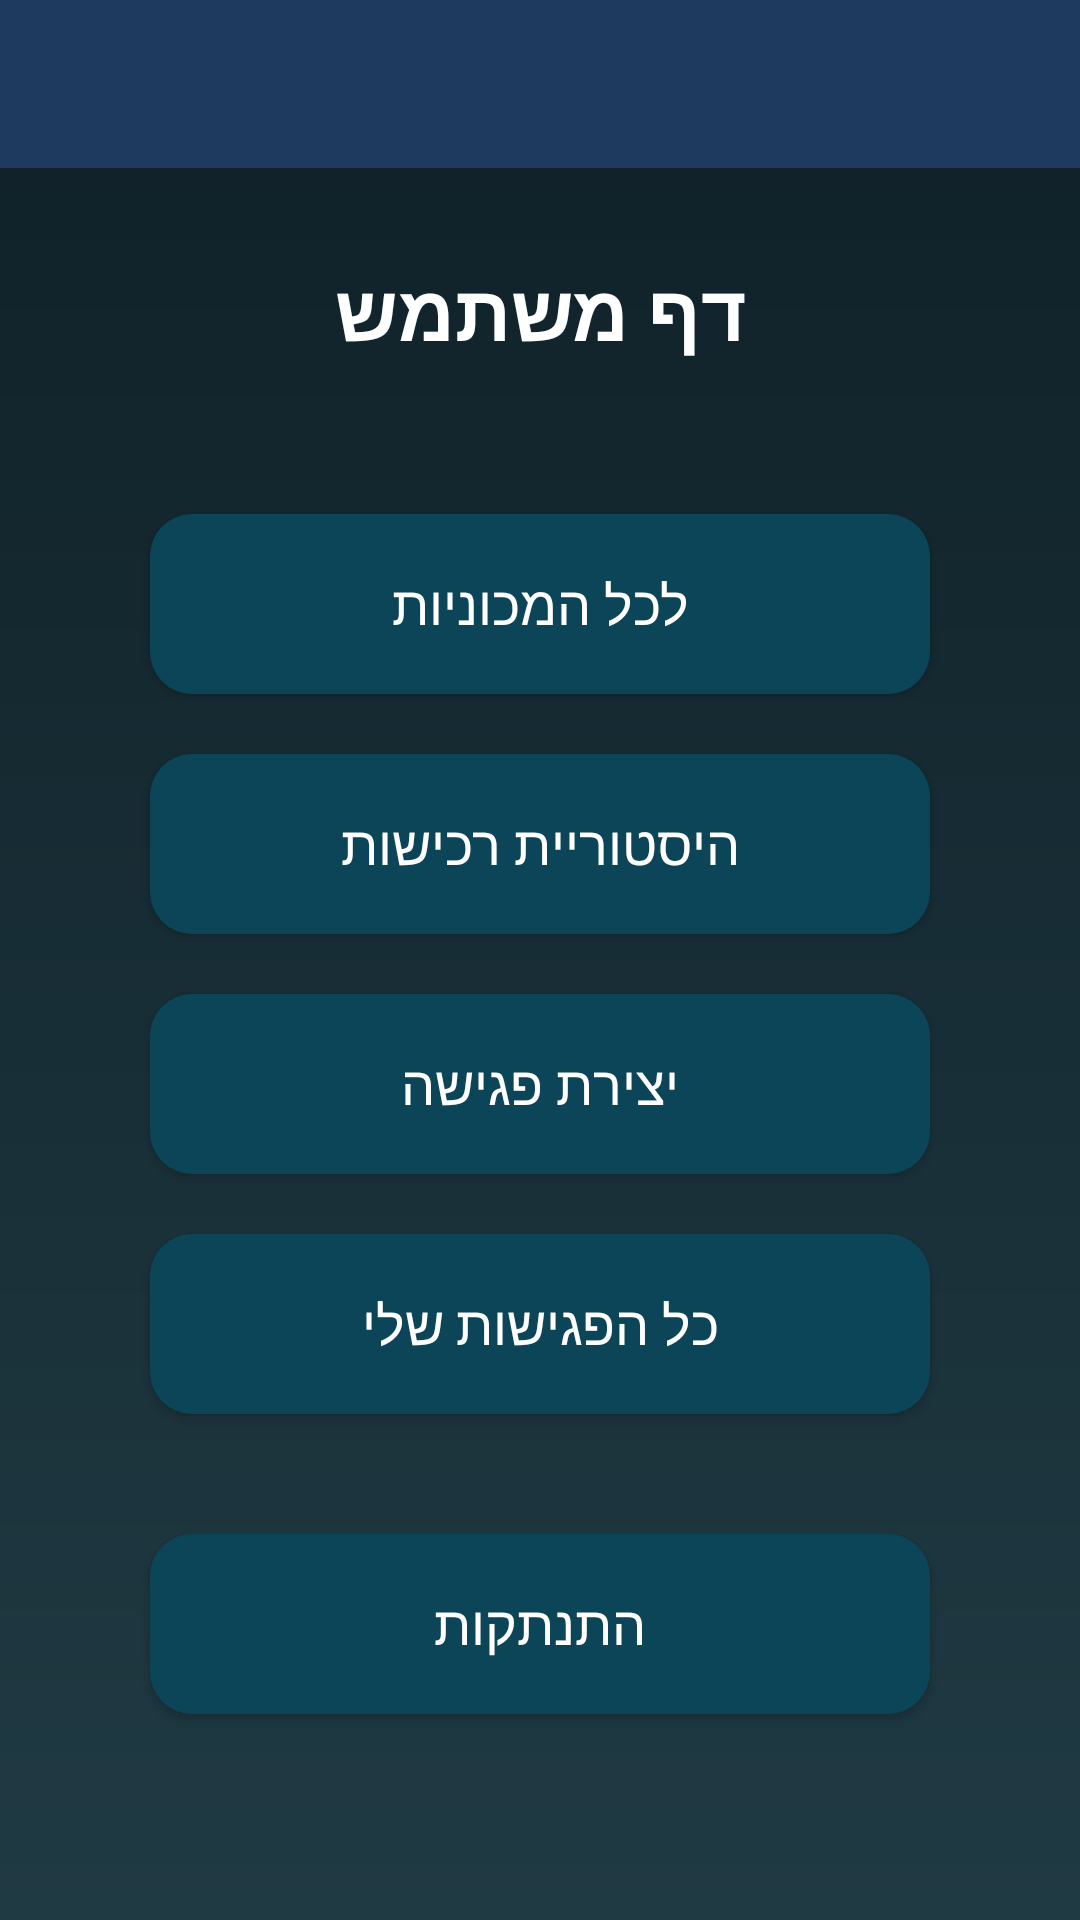

The Android layout XML behind this screen, and the referenced resources:
<!-- AndroidManifest.xml: application theme Theme.NoamNakavFinal -->
<!-- res/layout/activity_user_page.xml -->
<?xml version="1.0" encoding="utf-8"?>
<androidx.constraintlayout.widget.ConstraintLayout
    xmlns:android="http://schemas.android.com/apk/res/android"
    xmlns:app="http://schemas.android.com/apk/res-auto"
    xmlns:tools="http://schemas.android.com/tools"
    android:id="@+id/main_user_page"
    android:layout_width="match_parent"
    android:layout_height="match_parent"
    android:background="@drawable/bg_admin"
    tools:context=".UserPage">

    <androidx.appcompat.widget.Toolbar
        android:id="@+id/toolbar"
        android:layout_width="match_parent"
        android:layout_height="?attr/actionBarSize"
        android:background="#1F3A5F"
        app:titleTextColor="#FFFFFF"
        app:layout_constraintTop_toTopOf="parent"
        app:layout_constraintStart_toStartOf="parent"
        app:layout_constraintEnd_toEndOf="parent" />

    <TextView
        android:id="@+id/tvUser"
        android:layout_width="wrap_content"
        android:layout_height="wrap_content"
        android:layout_marginTop="30dp"
        android:text="דף משתמש"
        android:textColor="#FFFFFF"
        android:textSize="26sp"
        android:textStyle="bold"
        app:layout_constraintTop_toBottomOf="@id/toolbar"
        app:layout_constraintStart_toStartOf="parent"
        app:layout_constraintEnd_toEndOf="parent" />

    <Button
        android:id="@+id/btngotoCars"
        android:layout_width="260dp"
        android:layout_height="60dp"
        android:layout_marginTop="50dp"
        android:text="לכל המכוניות"
        android:onClick="searchcars"
        android:background="@drawable/btn_primary"
        android:textColor="#FFFFFF"
        android:textSize="18sp"
        app:layout_constraintTop_toBottomOf="@+id/tvUser"
        app:layout_constraintStart_toStartOf="parent"
        app:layout_constraintEnd_toEndOf="parent" />

    <Button
        android:id="@+id/btnSale"
        android:layout_width="260dp"
        android:layout_height="60dp"
        android:layout_marginTop="20dp"
        android:text="היסטוריית רכישות"
        android:onClick="goToPurchases"
        android:background="@drawable/btn_primary"
        android:textColor="#FFFFFF"
        android:textSize="18sp"
        app:layout_constraintTop_toBottomOf="@+id/btngotoCars"
        app:layout_constraintStart_toStartOf="parent"
        app:layout_constraintEnd_toEndOf="parent" />

    <Button
        android:id="@+id/btnMetting"
        android:layout_width="260dp"
        android:layout_height="60dp"
        android:layout_marginTop="20dp"
        android:text="יצירת פגישה"
        android:onClick="arrangeMeeting"
        android:background="@drawable/btn_primary"
        android:textColor="#FFFFFF"
        android:textSize="18sp"
        app:layout_constraintTop_toBottomOf="@+id/btnSale"
        app:layout_constraintStart_toStartOf="parent"
        app:layout_constraintEnd_toEndOf="parent" />

    <Button
        android:id="@+id/btn_my_meetings"
        android:layout_width="260dp"
        android:layout_height="60dp"
        android:layout_marginTop="20dp"
        android:text="כל הפגישות שלי"
        android:onClick="goToMyMeetings"
        android:background="@drawable/btn_primary"
        android:textColor="#FFFFFF"
        android:textSize="18sp"
        app:layout_constraintTop_toBottomOf="@+id/btnMetting"
        app:layout_constraintStart_toStartOf="parent"
        app:layout_constraintEnd_toEndOf="parent" />

    <Button
        android:id="@+id/btnLogoutUser"
        android:layout_width="260dp"
        android:layout_height="60dp"
        android:layout_marginTop="40dp"
        android:onClick="logootuser"
        android:text="התנתקות"
        android:background="@drawable/btn_primary"
        android:textColor="#FFFFFF"
        android:textSize="18sp"
        app:layout_constraintTop_toBottomOf="@+id/btn_my_meetings"
        app:layout_constraintStart_toStartOf="parent"
        app:layout_constraintEnd_toEndOf="parent" />

</androidx.constraintlayout.widget.ConstraintLayout>
<!-- resources referenced by this layout -->
<resources>
  <!-- drawable bg_admin (drawable) -->
  <?xml version="1.0" encoding="utf-8"?>
  <shape xmlns:android="http://schemas.android.com/apk/res/android">
      <gradient
          android:startColor="#0F2027"
          android:endColor="#203A43"
          android:angle="270"/>
  </shape>
  <!-- drawable btn_primary (drawable) -->
  <?xml version="1.0" encoding="utf-8"?>
  <shape xmlns:android="http://schemas.android.com/apk/res/android">
      <solid android:color="#0C4557"/>
      <corners android:radius="14dp"/>
      <padding
          android:left="20dp"
          android:top="12dp"
          android:right="20dp"
          android:bottom="12dp"/>
  </shape>
  <style name="Theme.NoamNakavFinal" parent="Base.Theme.NoamNakavFinal" />
  <style name="Base.Theme.NoamNakavFinal" parent="Theme.AppCompat.DayNight.NoActionBar">
          
          
      </style>
</resources>
